The GitHub repository AlexCosta157/CISP_FL contains a labelled image folder "Dataset" with 2 categories: discontinuity, excess. Examples follow, each with its label.

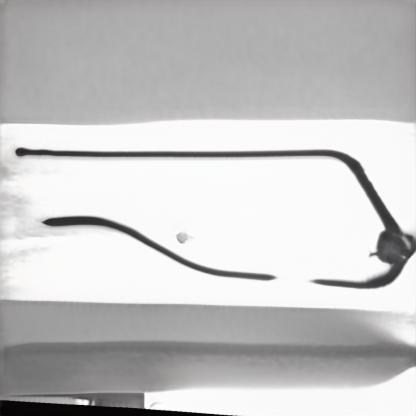
Label: excess

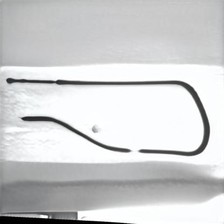
Label: discontinuity

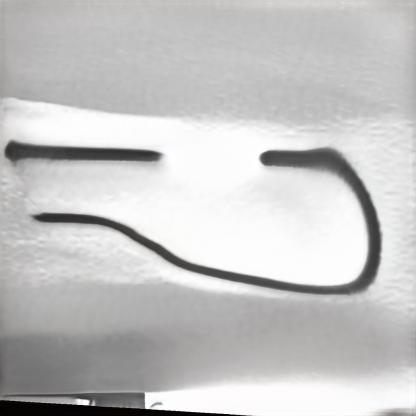
Label: excess

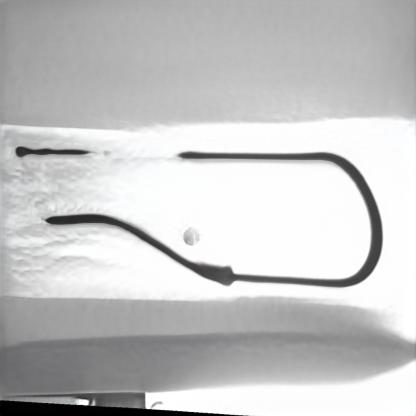
Label: discontinuity

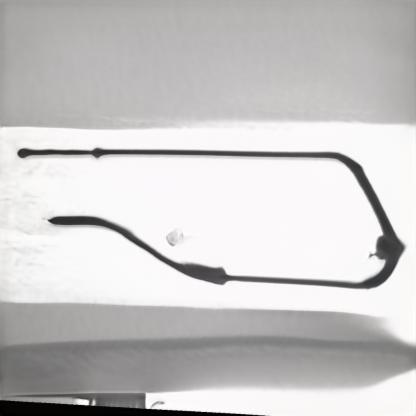
Label: excess

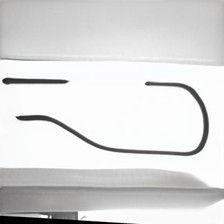
Label: discontinuity
